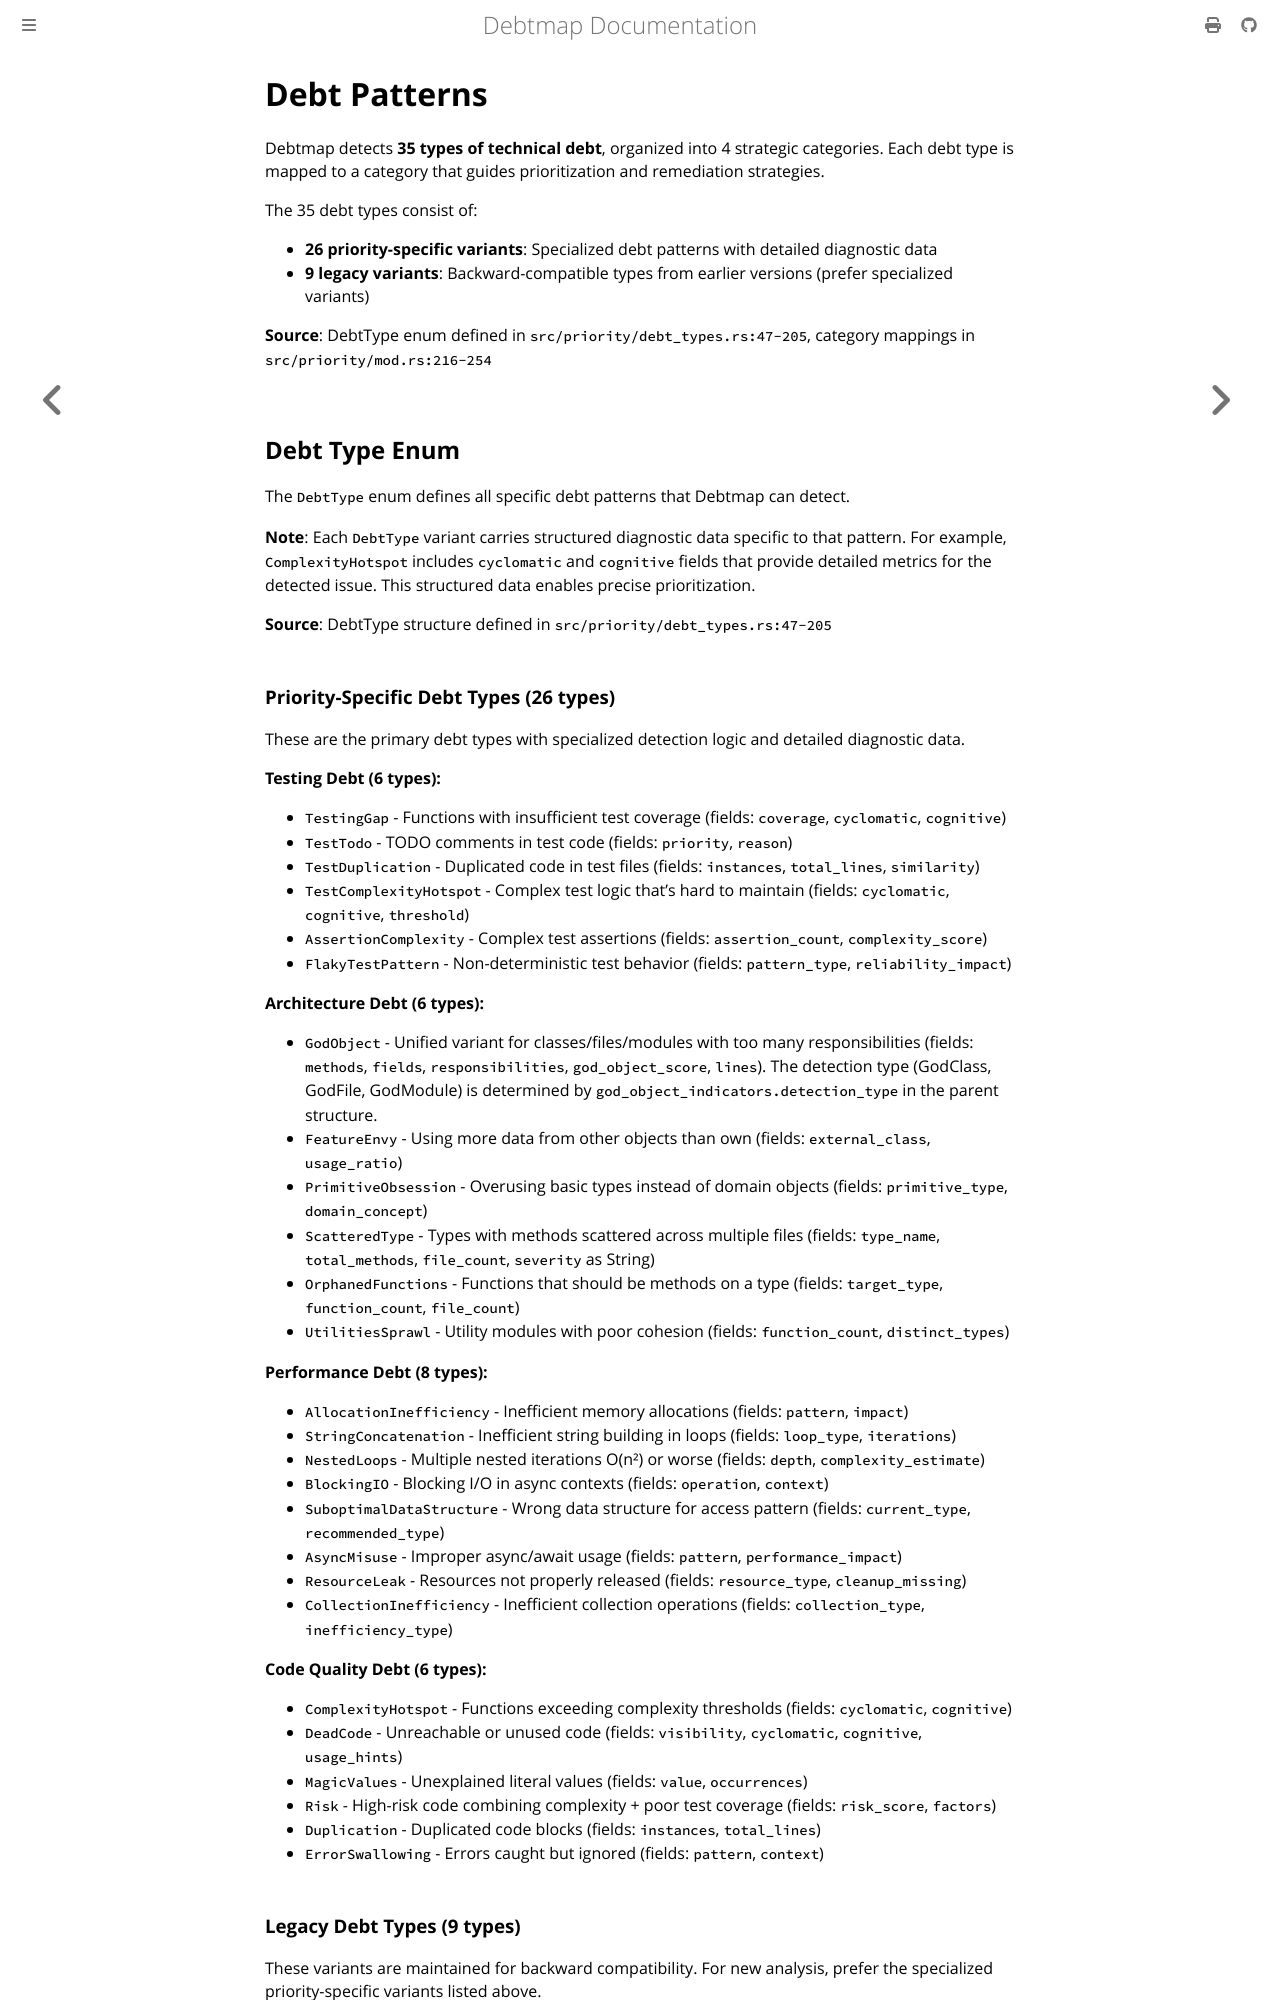

repository: iepathos/debtmap · page: analysis-guide/debt-patterns.html · generator: mdbook

# Debt Patterns

Debtmap detects **35 types of technical debt**, organized into 4 strategic categories. Each debt type is mapped to a category that guides prioritization and remediation strategies.

The 35 debt types consist of:
- **26 priority-specific variants**: Specialized debt patterns with detailed diagnostic data
- **9 legacy variants**: Backward-compatible types from earlier versions (prefer specialized variants)

**Source**: DebtType enum defined in `src/priority/debt_types.rs:47-205`, category mappings in `src/priority/mod.rs:216-254`

## Debt Type Enum

The `DebtType` enum defines all specific debt patterns that Debtmap can detect.

**Note**: Each `DebtType` variant carries structured diagnostic data specific to that pattern. For example, `ComplexityHotspot` includes `cyclomatic` and `cognitive` fields that provide detailed metrics for the detected issue. This structured data enables precise prioritization.

**Source**: DebtType structure defined in `src/priority/debt_types.rs:47-205`
